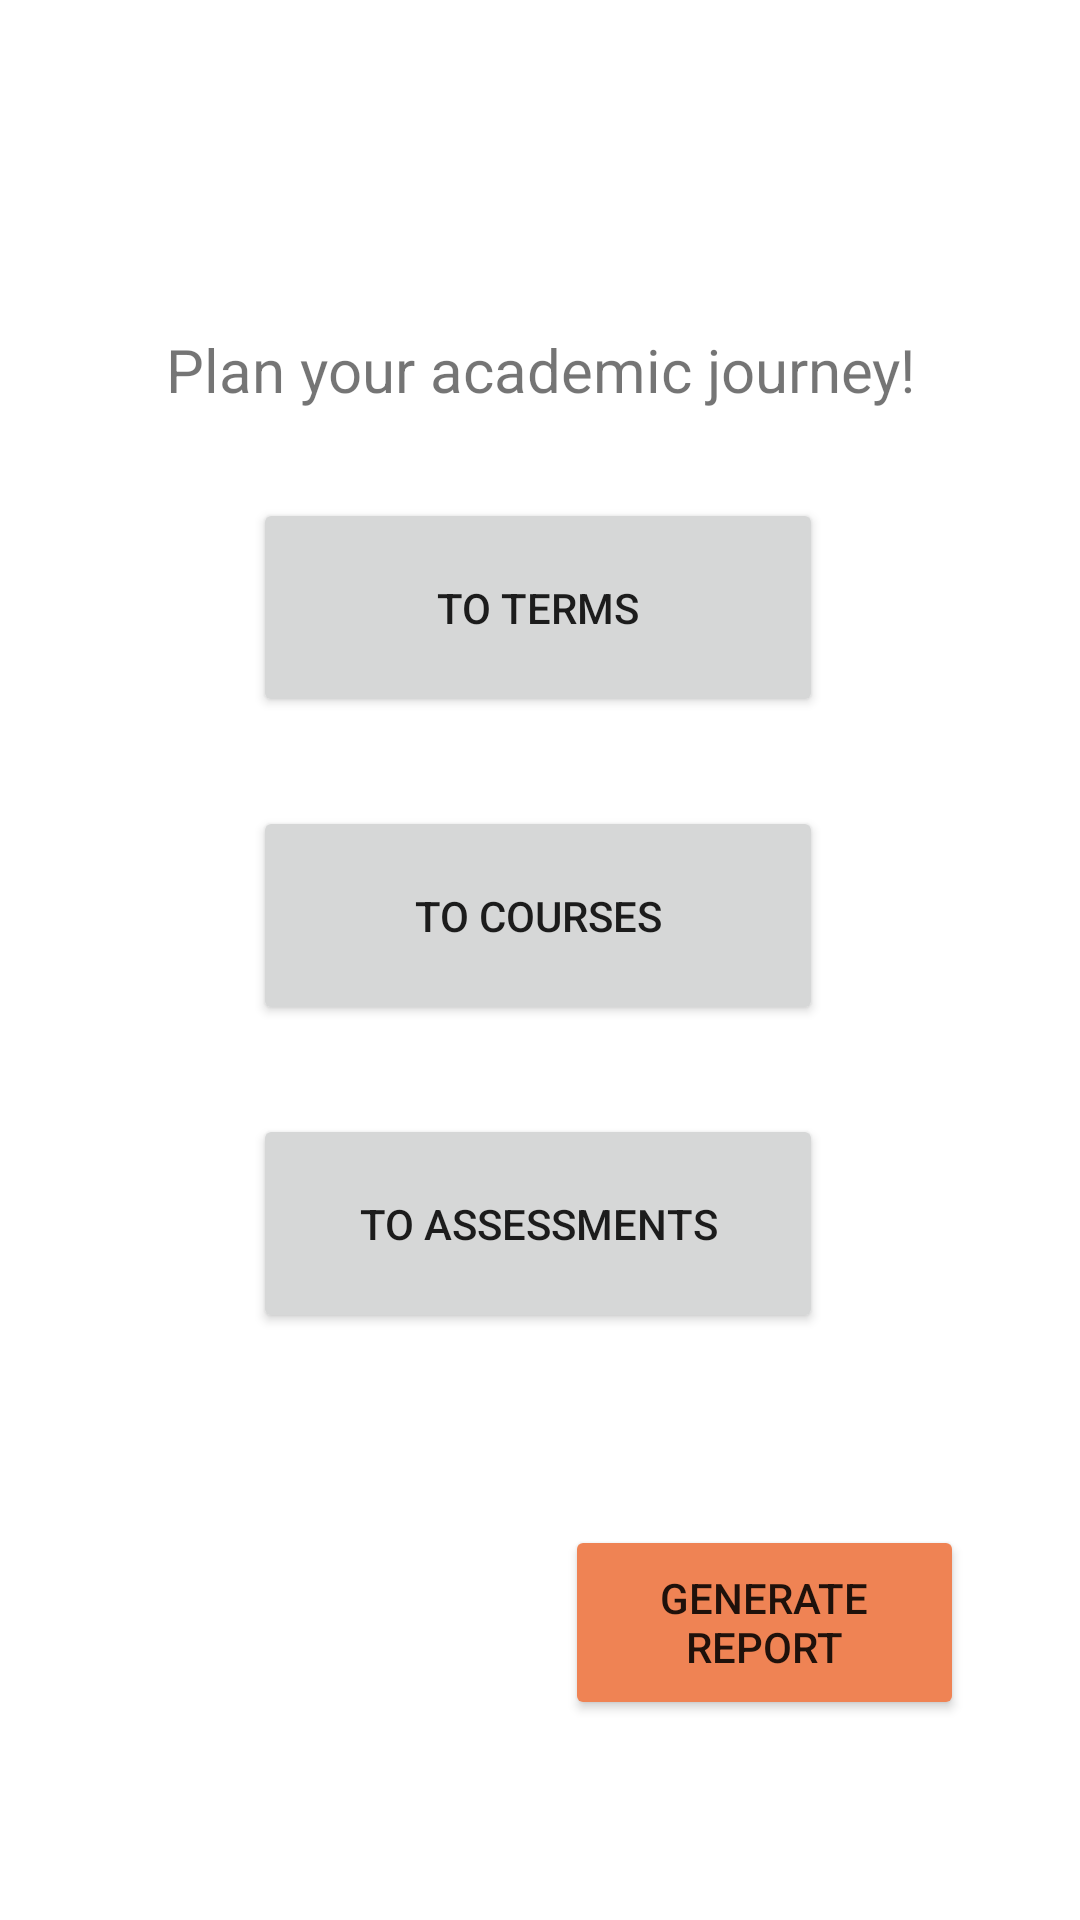

Here is an Android app screen rendered from its layout file. Give the layout XML and the strings, colors and styles it references.
<!-- AndroidManifest.xml: application theme Theme.AcademicScheduleApp -->
<!-- res/layout/activity_main.xml -->
<?xml version="1.0" encoding="utf-8"?>
<androidx.constraintlayout.widget.ConstraintLayout xmlns:android="http://schemas.android.com/apk/res/android"
    xmlns:app="http://schemas.android.com/apk/res-auto"
    xmlns:tools="http://schemas.android.com/tools"
    android:layout_width="match_parent"
    android:layout_height="match_parent"
    tools:context=".UI.MainActivity">

    <Button
        android:id="@+id/generateReport"
        android:layout_width="133dp"
        android:layout_height="65dp"
        android:backgroundTint="@color/Mandarin"
        android:onClick="generateAndShare"
        android:text="Generate Report"
        app:cornerRadius="50dp"
        app:layout_constraintBottom_toBottomOf="parent"
        app:layout_constraintEnd_toEndOf="parent"
        app:layout_constraintHorizontal_bias="0.83"
        app:layout_constraintStart_toStartOf="parent"
        app:layout_constraintTop_toTopOf="parent"
        app:layout_constraintVertical_bias="0.884" />

    <TextView
        android:id="@+id/textview"
        android:layout_width="269dp"
        android:layout_height="35dp"
        android:text="Plan your academic journey!"
        android:textAlignment="center"
        android:textSize="20sp"
        app:layout_constraintBottom_toBottomOf="parent"
        app:layout_constraintEnd_toEndOf="parent"
        app:layout_constraintStart_toStartOf="parent"
        app:layout_constraintTop_toTopOf="parent"
        app:layout_constraintVertical_bias="0.181" />

    <Button
        android:id="@+id/toTermsButton"
        android:layout_width="190dp"
        android:layout_height="73dp"
        android:onClick="enterTerms"
        android:text="To Terms"
        app:layout_constraintBottom_toBottomOf="parent"
        app:layout_constraintEnd_toEndOf="parent"
        app:layout_constraintHorizontal_bias="0.497"
        app:layout_constraintStart_toStartOf="parent"
        app:layout_constraintTop_toTopOf="parent"
        app:layout_constraintVertical_bias="0.293" />

    <Button
        android:id="@+id/toCoursesButton"
        android:layout_width="190dp"
        android:layout_height="73dp"
        android:onClick="enterCourses"
        android:text="To Courses"
        app:layout_constraintBottom_toBottomOf="parent"
        app:layout_constraintEnd_toEndOf="parent"
        app:layout_constraintHorizontal_bias="0.497"
        app:layout_constraintStart_toStartOf="parent"
        app:layout_constraintTop_toTopOf="parent"
        app:layout_constraintVertical_bias="0.474" />

    <Button
        android:id="@+id/toAssessmentsButton"
        android:layout_width="190dp"
        android:layout_height="73dp"
        android:onClick="enterAssessments"
        android:text="To Assessments"
        app:layout_constraintBottom_toBottomOf="parent"
        app:layout_constraintEnd_toEndOf="parent"
        app:layout_constraintHorizontal_bias="0.497"
        app:layout_constraintStart_toStartOf="parent"
        app:layout_constraintTop_toTopOf="parent"
        app:layout_constraintVertical_bias="0.655" />


</androidx.constraintlayout.widget.ConstraintLayout>
<!-- resources referenced by this layout -->
<resources>
  <color name="Mandarin">#EF8354</color>
  <style name="Theme.AcademicScheduleApp" parent="Theme.MaterialComponents.DayNight.DarkActionBar">
          
          <item name="colorPrimary">@color/Black_Coral</item>
          <item name="colorPrimaryVariant">@color/Independence</item>
          <item name="colorOnPrimary">@color/white</item>
          
          <item name="colorSecondary">@color/Silver</item>
          <item name="colorSecondaryVariant">@color/Quick_Silver</item>
          <item name="colorOnSecondary">@color/black</item>
          
          <item name="android:statusBarColor" tools:targetApi="l">?attr/colorPrimaryVariant</item>
          
      </style>
  <color name="Black_Coral">#536079</color>
  <color name="Independence">#424D61</color>
  <color name="white">#FFFFFFFF</color>
  <color name="Silver">#BFC0C0</color>
  <color name="Quick_Silver">#A2A4A4</color>
  <color name="black">#FF000000</color>
</resources>
